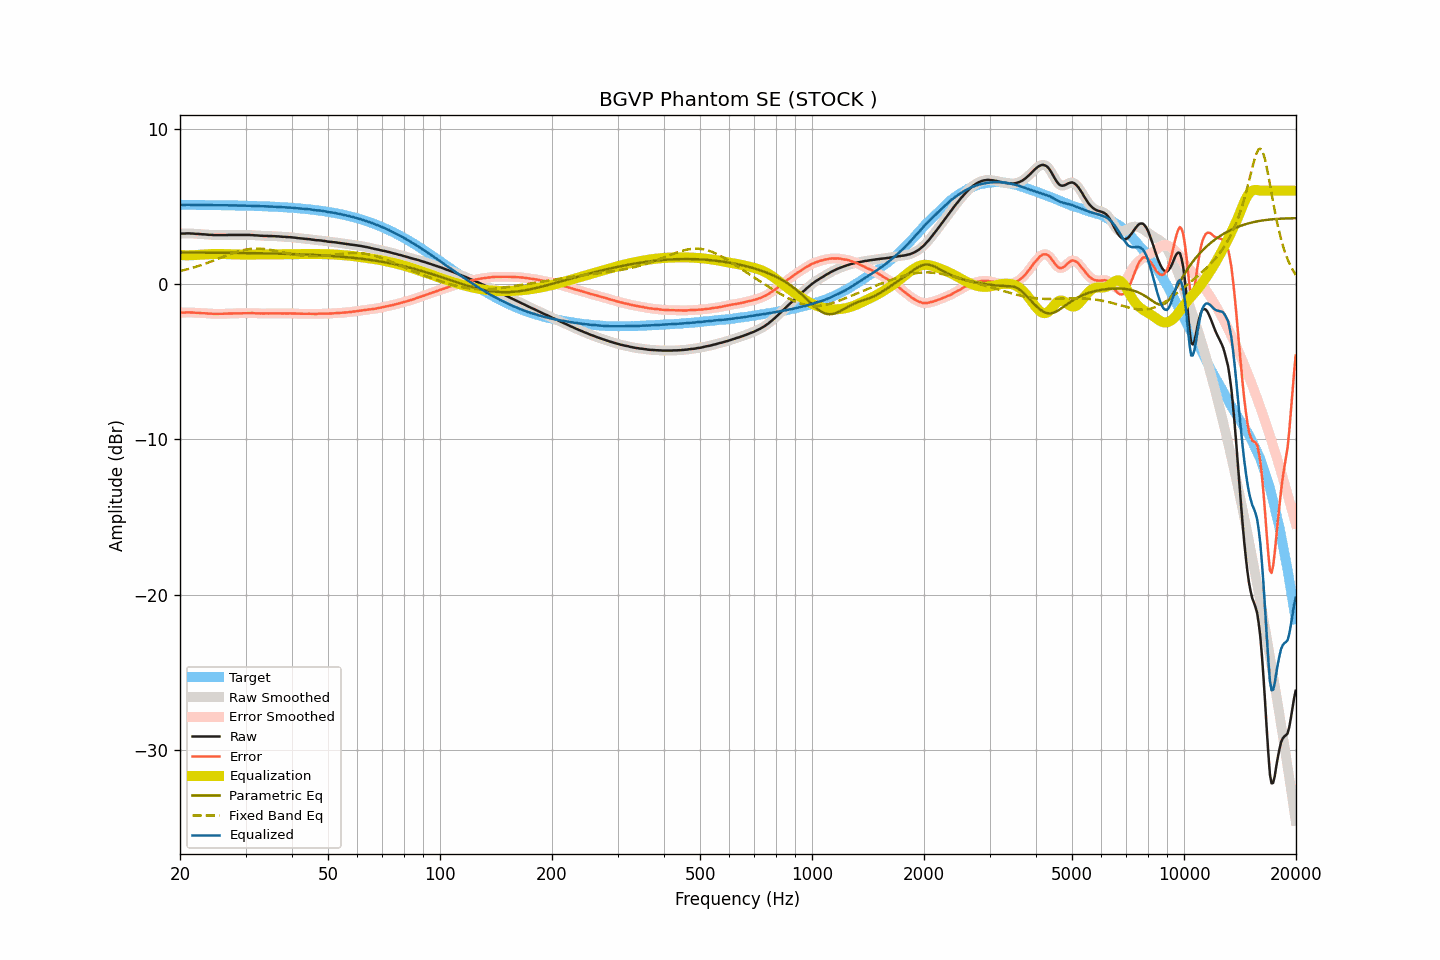

The table this chart was drawn from, first rows:
frequency, raw, smoothed, error, error_smoothed, equalization, parametric_eq, fixed_band_eq, equalized_raw, equalized_smoothed, target
20.00, 3.24, 3.24, -1.85, -1.85, 1.85, 2.02, 0.82, 5.09, 5.09, 5.09
20.20, 3.24, 3.24, -1.85, -1.85, 1.85, 2.02, 0.85, 5.09, 5.09, 5.09
20.40, 3.24, 3.24, -1.85, -1.85, 1.84, 2.02, 0.87, 5.08, 5.08, 5.09
20.61, 3.24, 3.24, -1.85, -1.84, 1.84, 2.02, 0.90, 5.08, 5.08, 5.09
20.81, 3.25, 3.25, -1.84, -1.84, 1.84, 2.02, 0.93, 5.09, 5.09, 5.09
21.02, 3.25, 3.25, -1.84, -1.84, 1.84, 2.02, 0.95, 5.09, 5.09, 5.09
21.23, 3.25, 3.25, -1.84, -1.84, 1.84, 2.02, 0.98, 5.09, 5.09, 5.08
21.44, 3.24, 3.24, -1.84, -1.84, 1.84, 2.02, 1.01, 5.08, 5.09, 5.08
21.66, 3.24, 3.24, -1.84, -1.85, 1.85, 2.02, 1.04, 5.09, 5.08, 5.08
21.87, 3.23, 3.23, -1.85, -1.85, 1.85, 2.01, 1.07, 5.08, 5.08, 5.08
22.09, 3.22, 3.22, -1.86, -1.86, 1.86, 2.01, 1.10, 5.08, 5.08, 5.08
22.31, 3.22, 3.22, -1.86, -1.86, 1.86, 2.01, 1.14, 5.08, 5.08, 5.08
22.54, 3.21, 3.21, -1.87, -1.87, 1.87, 2.01, 1.17, 5.08, 5.08, 5.08
22.76, 3.20, 3.20, -1.88, -1.88, 1.88, 2.01, 1.20, 5.08, 5.08, 5.08
22.99, 3.19, 3.19, -1.89, -1.89, 1.88, 2.01, 1.24, 5.07, 5.08, 5.08
23.22, 3.19, 3.19, -1.89, -1.89, 1.89, 2.01, 1.28, 5.08, 5.08, 5.08
23.45, 3.18, 3.18, -1.90, -1.90, 1.90, 2.01, 1.31, 5.08, 5.08, 5.08
23.69, 3.17, 3.17, -1.91, -1.90, 1.91, 2.01, 1.35, 5.07, 5.08, 5.07
23.92, 3.16, 3.16, -1.91, -1.91, 1.91, 2.01, 1.39, 5.07, 5.07, 5.07
24.16, 3.16, 3.15, -1.91, -1.92, 1.92, 2.01, 1.43, 5.08, 5.07, 5.07
24.40, 3.15, 3.15, -1.92, -1.92, 1.92, 2.01, 1.47, 5.07, 5.07, 5.07
24.65, 3.14, 3.14, -1.93, -1.93, 1.92, 2.01, 1.51, 5.06, 5.07, 5.07
24.89, 3.14, 3.14, -1.93, -1.93, 1.93, 2.01, 1.55, 5.07, 5.07, 5.07
25.14, 3.14, 3.14, -1.93, -1.93, 1.93, 2.00, 1.59, 5.07, 5.07, 5.07
25.39, 3.14, 3.14, -1.93, -1.93, 1.93, 2.00, 1.63, 5.07, 5.07, 5.07
25.65, 3.14, 3.14, -1.93, -1.93, 1.93, 2.00, 1.67, 5.07, 5.07, 5.06
25.91, 3.14, 3.14, -1.92, -1.92, 1.92, 2.00, 1.71, 5.06, 5.06, 5.06
26.16, 3.14, 3.14, -1.92, -1.92, 1.92, 2.00, 1.75, 5.06, 5.06, 5.06
26.43, 3.14, 3.14, -1.92, -1.92, 1.92, 2.00, 1.79, 5.06, 5.06, 5.06
26.69, 3.14, 3.14, -1.92, -1.92, 1.91, 2.00, 1.83, 5.05, 5.06, 5.06
26.96, 3.15, 3.15, -1.91, -1.91, 1.91, 2.00, 1.87, 5.06, 5.06, 5.06
27.23, 3.15, 3.15, -1.91, -1.91, 1.91, 2.00, 1.91, 5.06, 5.06, 5.05
27.50, 3.15, 3.15, -1.90, -1.90, 1.90, 2.00, 1.95, 5.05, 5.05, 5.05
27.77, 3.15, 3.15, -1.90, -1.90, 1.90, 2.00, 1.98, 5.05, 5.05, 5.05
28.05, 3.15, 3.15, -1.90, -1.90, 1.90, 1.99, 2.02, 5.05, 5.05, 5.05
28.33, 3.15, 3.15, -1.90, -1.90, 1.90, 1.99, 2.05, 5.05, 5.05, 5.05
28.62, 3.15, 3.15, -1.90, -1.90, 1.89, 1.99, 2.08, 5.04, 5.04, 5.04
28.90, 3.15, 3.15, -1.89, -1.89, 1.89, 1.99, 2.11, 5.04, 5.04, 5.04
29.19, 3.15, 3.15, -1.89, -1.89, 1.89, 1.99, 2.14, 5.04, 5.04, 5.04
29.48, 3.15, 3.15, -1.89, -1.89, 1.89, 1.99, 2.16, 5.04, 5.04, 5.04
29.78, 3.15, 3.15, -1.89, -1.89, 1.88, 1.99, 2.19, 5.03, 5.03, 5.03
30.08, 3.15, 3.15, -1.88, -1.88, 1.88, 1.98, 2.21, 5.03, 5.03, 5.03
30.38, 3.15, 3.15, -1.88, -1.88, 1.88, 1.98, 2.23, 5.03, 5.03, 5.03
30.68, 3.15, 3.15, -1.88, -1.88, 1.88, 1.98, 2.24, 5.03, 5.03, 5.03
30.99, 3.14, 3.14, -1.88, -1.88, 1.88, 1.98, 2.25, 5.02, 5.03, 5.02
31.30, 3.14, 3.14, -1.88, -1.88, 1.89, 1.98, 2.26, 5.02, 5.02, 5.02
31.61, 3.13, 3.13, -1.89, -1.89, 1.89, 1.98, 2.27, 5.02, 5.02, 5.02
31.93, 3.12, 3.12, -1.89, -1.89, 1.89, 1.98, 2.27, 5.01, 5.01, 5.01
32.24, 3.12, 3.11, -1.89, -1.90, 1.89, 1.97, 2.27, 5.01, 5.01, 5.01
32.57, 3.11, 3.11, -1.90, -1.90, 1.90, 1.97, 2.27, 5.01, 5.01, 5.01
32.89, 3.10, 3.10, -1.90, -1.90, 1.90, 1.97, 2.26, 5.00, 5.00, 5.00
33.22, 3.10, 3.10, -1.90, -1.90, 1.90, 1.97, 2.26, 5.00, 5.00, 5.00
33.55, 3.09, 3.09, -1.91, -1.90, 1.90, 1.97, 2.25, 4.99, 5.00, 5.00
33.89, 3.09, 3.09, -1.90, -1.90, 1.90, 1.96, 2.24, 4.99, 4.99, 4.99
34.23, 3.09, 3.08, -1.90, -1.90, 1.90, 1.96, 2.22, 4.99, 4.99, 4.99
34.57, 3.08, 3.08, -1.90, -1.90, 1.90, 1.96, 2.21, 4.98, 4.98, 4.98
34.92, 3.08, 3.08, -1.90, -1.90, 1.90, 1.96, 2.19, 4.98, 4.98, 4.98
35.27, 3.08, 3.08, -1.89, -1.90, 1.90, 1.96, 2.17, 4.98, 4.97, 4.97
35.62, 3.07, 3.07, -1.90, -1.90, 1.90, 1.95, 2.15, 4.97, 4.97, 4.97
35.97, 3.07, 3.07, -1.89, -1.90, 1.90, 1.95, 2.13, 4.97, 4.96, 4.96
... 635 more rows
